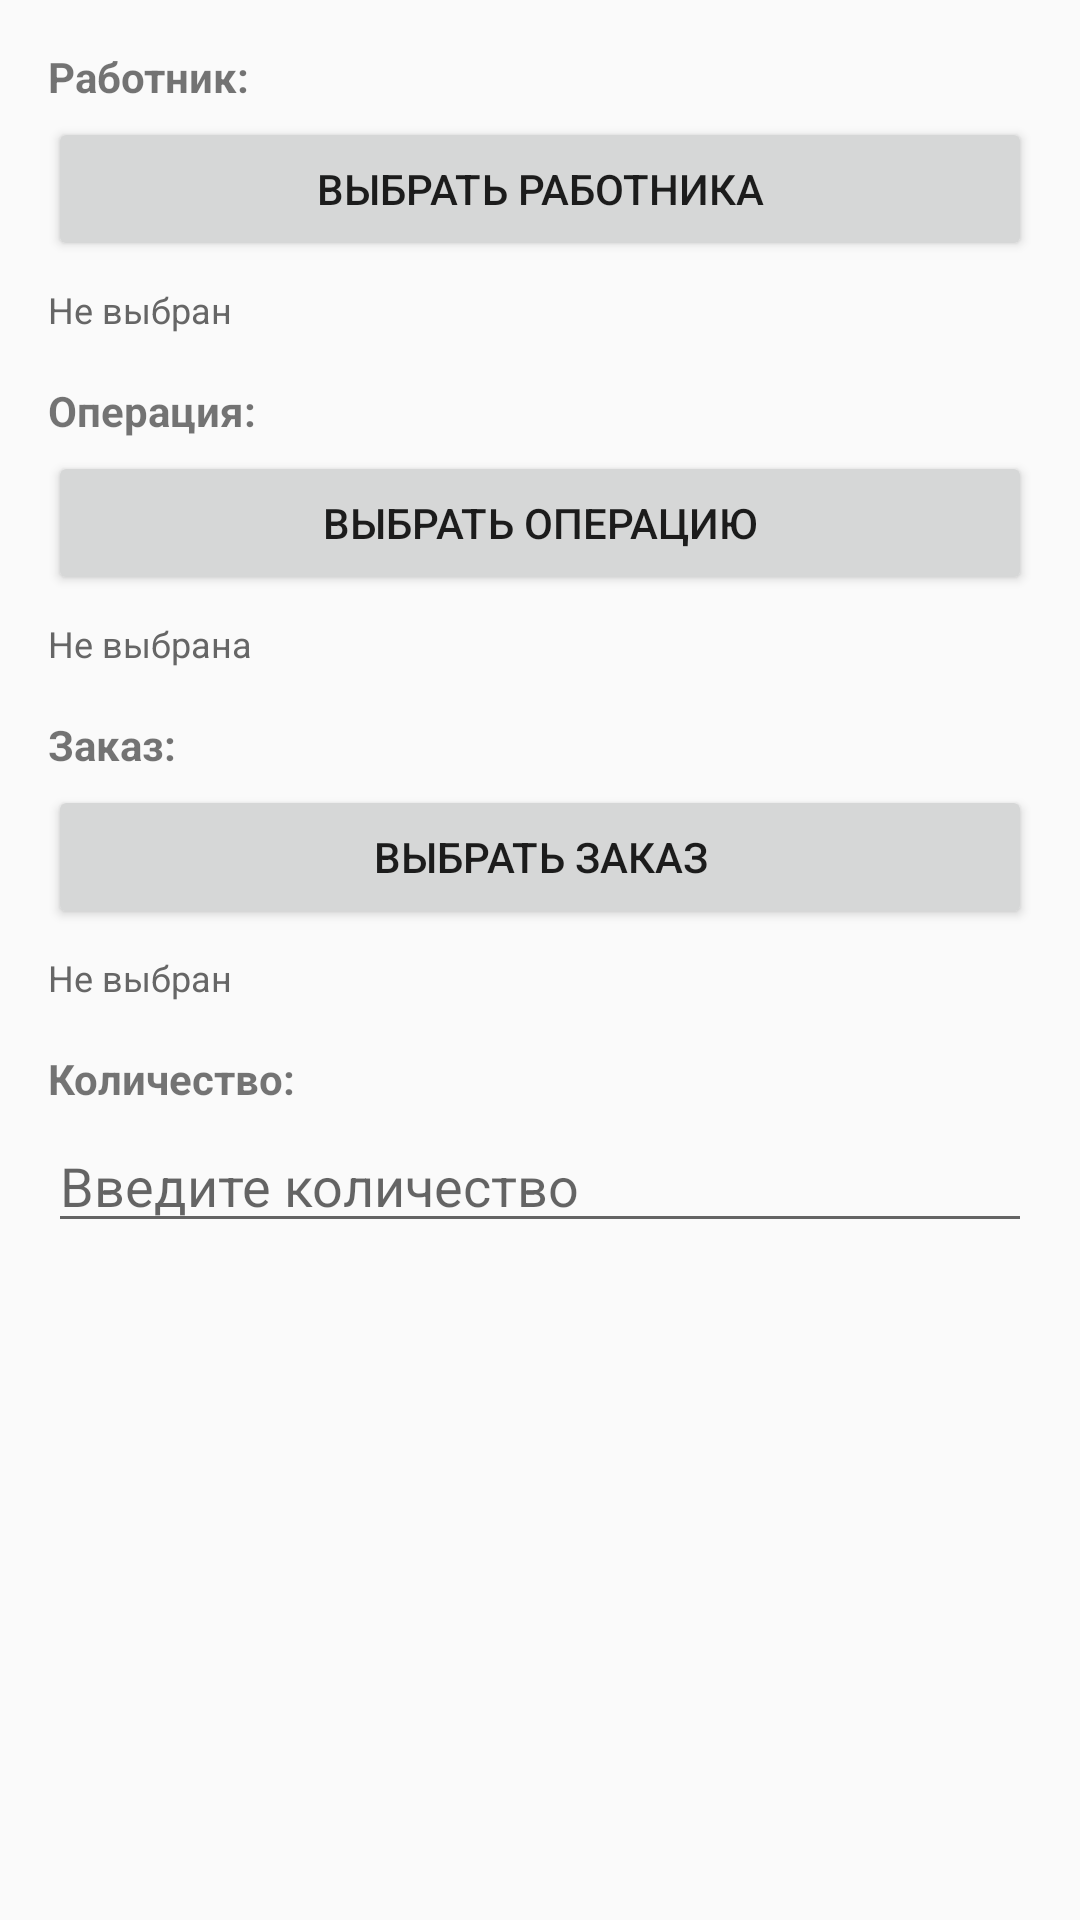

Produce the Android XML layout that renders to this screen, including the resource entries it uses.
<!-- AndroidManifest.xml: application theme Theme.AppCompat.Light.DarkActionBar -->
<!-- res/layout/dialog_assign_task.xml -->
<?xml version="1.0" encoding="utf-8"?>
<ScrollView xmlns:android="http://schemas.android.com/apk/res/android"
    android:layout_width="match_parent"
    android:layout_height="wrap_content"
    android:padding="16dp">

    <LinearLayout
        android:layout_width="match_parent"
        android:layout_height="wrap_content"
        android:orientation="vertical">

        
        <TextView
            android:layout_width="match_parent"
            android:layout_height="wrap_content"
            android:text="Работник:"
            android:textSize="14sp"
            android:textStyle="bold"
            android:layout_marginBottom="4dp" />

        <Button
            android:id="@+id/btnSelectWorker"
            android:layout_width="match_parent"
            android:layout_height="wrap_content"
            android:text="Выбрать работника"
            android:layout_marginBottom="8dp" />

        <TextView
            android:id="@+id/tvSelectedWorker"
            android:layout_width="match_parent"
            android:layout_height="wrap_content"
            android:text="Не выбран"
            android:textSize="12sp"
            android:textColor="#666666"
            android:layout_marginBottom="16dp" />

        
        <TextView
            android:layout_width="match_parent"
            android:layout_height="wrap_content"
            android:text="Операция:"
            android:textSize="14sp"
            android:textStyle="bold"
            android:layout_marginBottom="4dp" />

        <Button
            android:id="@+id/btnSelectOperation"
            android:layout_width="match_parent"
            android:layout_height="wrap_content"
            android:text="Выбрать операцию"
            android:layout_marginBottom="8dp" />

        <TextView
            android:id="@+id/tvSelectedOperation"
            android:layout_width="match_parent"
            android:layout_height="wrap_content"
            android:text="Не выбрана"
            android:textSize="12sp"
            android:textColor="#666666"
            android:layout_marginBottom="16dp" />

        
        <TextView
            android:layout_width="match_parent"
            android:layout_height="wrap_content"
            android:text="Заказ:"
            android:textSize="14sp"
            android:textStyle="bold"
            android:layout_marginBottom="4dp" />

        <Button
            android:id="@+id/btnSelectOrder"
            android:layout_width="match_parent"
            android:layout_height="wrap_content"
            android:text="Выбрать заказ"
            android:layout_marginBottom="8dp" />

        <TextView
            android:id="@+id/tvSelectedOrder"
            android:layout_width="match_parent"
            android:layout_height="wrap_content"
            android:text="Не выбран"
            android:textSize="12sp"
            android:textColor="#666666"
            android:layout_marginBottom="16dp" />

        
        <TextView
            android:layout_width="match_parent"
            android:layout_height="wrap_content"
            android:text="Количество:"
            android:textSize="14sp"
            android:textStyle="bold"
            android:layout_marginBottom="4dp" />

        <EditText
            android:id="@+id/etQuantity"
            android:layout_width="match_parent"
            android:layout_height="wrap_content"
            android:hint="Введите количество"
            android:inputType="number"
            android:maxLines="1" />

    </LinearLayout>

</ScrollView>
<!-- resources referenced by this layout -->
<resources>

</resources>
